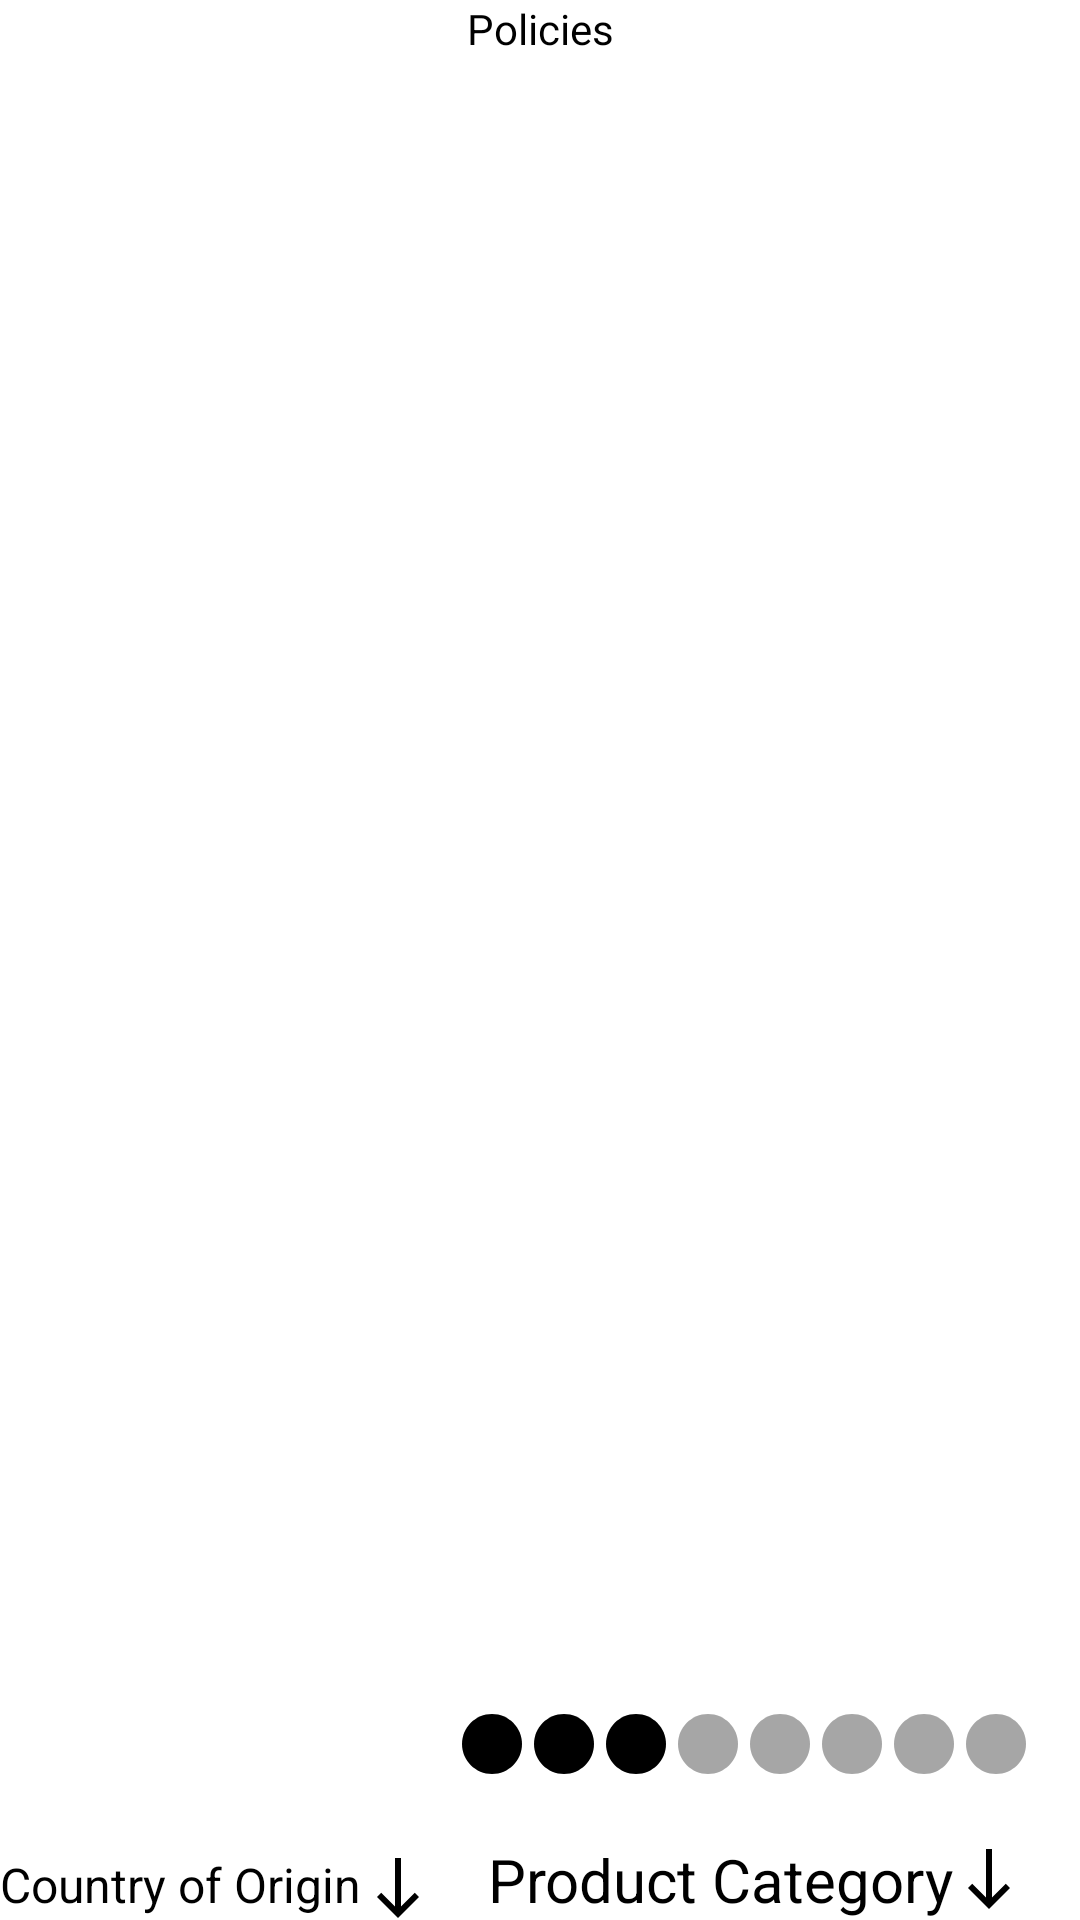

Write the Android layout XML for this screen, with the resource values it uses.
<!-- AndroidManifest.xml: application theme Theme.Gr1_dz8_2mesias_Ulan -->
<!-- res/layout/activity_second_activate.xml -->
<?xml version="1.0" encoding="utf-8"?>
<androidx.constraintlayout.widget.ConstraintLayout xmlns:android="http://schemas.android.com/apk/res/android"
    xmlns:app="http://schemas.android.com/apk/res-auto"
    xmlns:tools="http://schemas.android.com/tools"
    android:layout_width="match_parent"
    android:layout_height="match_parent"
    tools:context=".secondActivate">
    <LinearLayout
        app:layout_constraintStart_toStartOf="parent"
        app:layout_constraintEnd_toEndOf="parent"
        app:layout_constraintBottom_toTopOf="parent"
        android:orientation="vertical"
        android:layout_width="wrap_content"
        android:layout_height="match_parent">

        <TextView
            android:textColor="@color/black"
            android:text="Policies"
            android:layout_width="match_parent"
            android:layout_height="match_parent">
        </TextView>
    </LinearLayout>
    <LinearLayout
        android:layout_marginEnd="16dp"
        app:layout_constraintEnd_toEndOf="parent"
        app:layout_constraintBottom_toTopOf="@id/text"
        android:layout_width="wrap_content"
        android:layout_height="wrap_content">
        <TextView
            android:drawableStart="@drawable/ic_baseline_lens_tochca"
            android:layout_marginBottom="18dp"
            android:textSize="20sp"
            android:layout_width="wrap_content"
            android:layout_height="wrap_content">
        </TextView>
        <TextView
            android:drawableStart="@drawable/ic_baseline_lens_tochca"
            android:layout_marginBottom="18dp"
            android:textSize="20sp"
            android:layout_width="wrap_content"
            android:layout_height="wrap_content">
        </TextView>
        <TextView
            android:drawableStart="@drawable/ic_baseline_lens_tochca"
            android:layout_marginBottom="18dp"
            android:textSize="20sp"
            android:layout_width="wrap_content"
            android:layout_height="wrap_content">
        </TextView>
        <TextView
            android:layout_marginBottom="18dp"
            android:textSize="20sp"
            android:drawableStart="@drawable/ic_baseline_lens_toch_bel"
            android:layout_width="wrap_content"
            android:layout_height="wrap_content">
        </TextView>   <TextView
        android:layout_marginBottom="18dp"
        android:textSize="20sp"
        android:drawableStart="@drawable/ic_baseline_lens_toch_bel"
        android:layout_width="wrap_content"
        android:layout_height="wrap_content">
    </TextView>   <TextView
        android:layout_marginBottom="18dp"
        android:textSize="20sp"
        android:drawableStart="@drawable/ic_baseline_lens_toch_bel"
        android:layout_width="wrap_content"
        android:layout_height="wrap_content">
    </TextView>   <TextView
        android:layout_marginBottom="18dp"
        android:textSize="20sp"
        android:drawableStart="@drawable/ic_baseline_lens_toch_bel"
        android:layout_width="wrap_content"
        android:layout_height="wrap_content">
    </TextView>   <TextView
        android:layout_marginBottom="18dp"
        android:textSize="20sp"
        android:drawableStart="@drawable/ic_baseline_lens_toch_bel"
        android:layout_width="wrap_content"
        android:layout_height="wrap_content">
    </TextView>
    </LinearLayout>
    <LinearLayout
        android:id="@+id/text"
        app:layout_constraintBottom_toBottomOf="parent"
        android:orientation="horizontal"
        android:layout_width="wrap_content"
        android:layout_height="wrap_content"
        tools:ignore="MissingConstraints">

        <TextView
            android:drawableEnd="@drawable/ic_baseline_st"
            android:textColor="@color/black"
            android:textSize="@dimen/roz"
            android:text="@string/country_of_origin"
            android:layout_width="wrap_content"
            android:layout_height="wrap_content">
        </TextView>
        <TextView
            android:layout_marginStart="18dp"
            android:drawableEnd="@drawable/ic_baseline_st"
            android:textSize="20sp"
            android:textColor="@color/black"
            android:text="@string/product_category"
            android:layout_width="wrap_content"
            android:layout_height="wrap_content" >
        </TextView>

    </LinearLayout>


</androidx.constraintlayout.widget.ConstraintLayout>
<!-- resources referenced by this layout -->
<resources>
  <color name="black">#FF000000</color>
  <dimen name="roz">16sp</dimen>
  <!-- drawable ic_baseline_lens_toch_bel (drawable) -->
  <vector android:alpha="0.35" android:height="24dp"
      android:tint="#000000" android:viewportHeight="24"
      android:viewportWidth="24" android:width="24dp" xmlns:android="http://schemas.android.com/apk/res/android">
      <path android:fillColor="@android:color/white" android:pathData="M12,2C6.48,2 2,6.48 2,12s4.48,10 10,10 10,-4.48 10,-10S17.52,2 12,2z"/>
  </vector>
  <!-- drawable ic_baseline_lens_tochca (drawable) -->
  <vector android:height="24dp" android:tint="#000000"
      android:viewportHeight="24" android:viewportWidth="24"
      android:width="24dp" xmlns:android="http://schemas.android.com/apk/res/android">
      <path android:fillColor="@android:color/white" android:pathData="M12,2C6.48,2 2,6.48 2,12s4.48,10 10,10 10,-4.48 10,-10S17.52,2 12,2z"/>
  </vector>
  <!-- drawable ic_baseline_st (drawable) -->
  <vector android:height="24dp" android:tint="#000000"
      android:viewportHeight="24" android:viewportWidth="24"
      android:width="24dp" xmlns:android="http://schemas.android.com/apk/res/android">
      <path android:fillColor="@android:color/white" android:pathData="M19,15l-1.41,-1.41L13,18.17V2H11v16.17l-4.59,-4.59L5,15l7,7L19,15z"/>
  </vector>
  <string name="country_of_origin">Country of Origin</string>
  <string name="product_category">Product Category</string>
  <style name="Theme.Gr1_dz8_2mesias_Ulan" parent="Theme.MaterialComponents.DayNight.DarkActionBar">
          
          <item name="colorPrimary">@color/purple_500</item>
          <item name="colorPrimaryVariant">@color/purple_700</item>
          <item name="colorOnPrimary">@color/white</item>
          
          <item name="colorSecondary">@color/teal_200</item>
          <item name="colorSecondaryVariant">@color/teal_700</item>
          <item name="colorOnSecondary">@color/black</item>
          
          <item name="android:statusBarColor">?attr/colorPrimaryVariant</item>
          
      </style>
  <color name="purple_500">#FF6200EE</color>
  <color name="purple_700">#FF3700B3</color>
  <color name="white">#FFFFFFFF</color>
  <color name="teal_200">#FF03DAC5</color>
  <color name="teal_700">#FF018786</color>
</resources>
